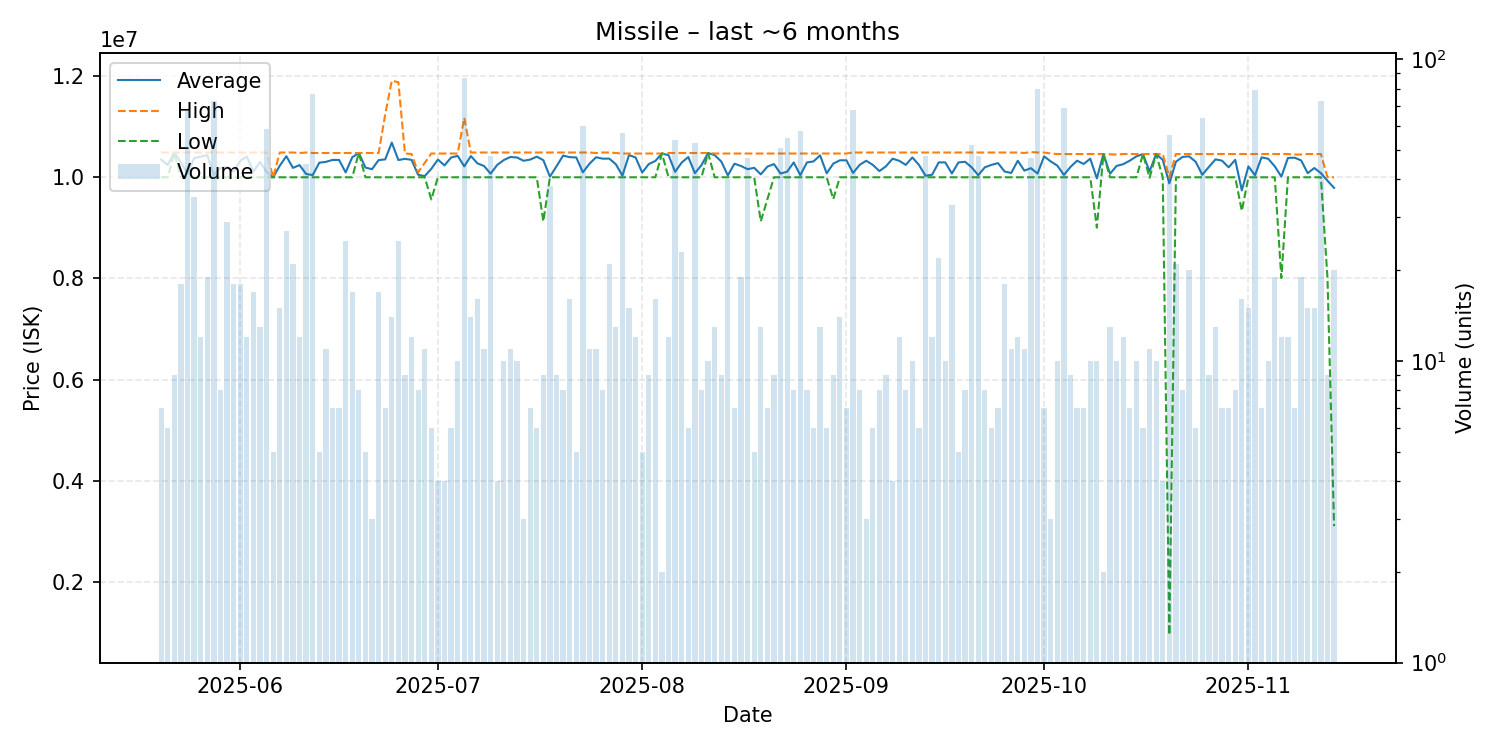

The data file committed next to this chart (first rows):
date, average, highest, lowest, order_count, volume
2025-05-20, 10350000, 10490000, 10000000, 7, 7
2025-05-21, 10243333, 10490000, 10000000, 6, 6
2025-05-22, 10488889, 10490000, 10480000, 9, 9
2025-05-23, 10297222, 10490000, 10000000, 17, 18
2025-05-24, 10064853, 10490000, 10000000, 11, 68
2025-05-25, 10378000, 10490000, 10000000, 18, 35
2025-05-26, 10408333, 10490000, 10000000, 7, 12
2025-05-27, 10438421, 10490000, 10000000, 16, 19
2025-05-28, 10046986, 10490000, 10000000, 10, 73
2025-05-29, 10183750, 10490000, 10000000, 8, 8
2025-05-30, 10202759, 10490000, 10000000, 11, 29
2025-05-31, 10108889, 10490000, 10000000, 9, 18
2025-06-01, 10325722, 10490000, 10000000, 18, 18
2025-06-02, 10408333, 10490000, 10000000, 8, 12
2025-06-03, 10115294, 10490000, 10000000, 7, 17
2025-06-04, 10301538, 10490000, 10000000, 9, 13
2025-06-05, 10107966, 10490000, 10000000, 17, 59
2025-06-06, 10000000, 10000000, 10000000, 5, 5
2025-06-07, 10228667, 10490000, 10000000, 15, 15
2025-06-08, 10417037, 10490000, 10000000, 23, 27
2025-06-09, 10185714, 10490000, 10000000, 12, 21
2025-06-10, 10240833, 10480000, 10000000, 11, 12
2025-06-11, 10065333, 10490000, 10000000, 15, 45
2025-06-12, 10043766, 10480000, 10000000, 11, 77
2025-06-13, 10288000, 10480000, 10000000, 5, 5
2025-06-14, 10305455, 10480000, 10000000, 11, 11
2025-06-15, 10342857, 10480000, 10000000, 7, 7
2025-06-16, 10342857, 10480000, 10000000, 7, 7
2025-06-17, 10096000, 10480000, 10000000, 5, 25
2025-06-18, 10395294, 10480000, 10000000, 12, 17
2025-06-19, 10480000, 10480000, 10480000, 7, 8
2025-06-20, 10192000, 10480000, 10000000, 5, 5
2025-06-21, 10160000, 10480000, 10000000, 3, 3
2025-06-22, 10339412, 10480000, 10000000, 17, 17
2025-06-23, 10354286, 11240000, 10000000, 7, 7
2025-06-24, 10685714, 11910000, 10000000, 9, 14
2025-06-25, 10341200, 11880000, 10000000, 7, 25
2025-06-26, 10364444, 10470000, 10000000, 9, 9
2025-06-27, 10345000, 10460000, 10000000, 5, 12
2025-06-28, 10050000, 10100000, 10000000, 6, 8
2025-06-29, 10023909, 10285000, 10000000, 11, 11
2025-06-30, 10167167, 10470000, 9561500, 6, 6
2025-07-01, 10350000, 10470000, 10000000, 4, 4
2025-07-02, 10235000, 10470000, 10000000, 4, 4
2025-07-03, 10391667, 10470000, 10000000, 6, 6
2025-07-04, 10423000, 10470000, 10000000, 10, 10
2025-07-05, 10216092, 11175000, 10000000, 18, 87
2025-07-06, 10420000, 10490000, 10000000, 8, 14
2025-07-07, 10275625, 10490000, 10000000, 11, 16
2025-07-08, 10222727, 10490000, 10000000, 10, 11
2025-07-09, 10071458, 10490000, 10000000, 10, 48
2025-07-10, 10245000, 10490000, 10000000, 4, 4
2025-07-11, 10341000, 10490000, 10000000, 8, 10
2025-07-12, 10400909, 10490000, 10000000, 9, 11
2025-07-13, 10392000, 10490000, 10000000, 7, 10
2025-07-14, 10326667, 10490000, 10000000, 3, 3
2025-07-15, 10350000, 10490000, 10000000, 7, 7
2025-07-16, 10408333, 10490000, 10000000, 6, 6
2025-07-17, 10338667, 10490000, 9128000, 9, 9
2025-07-18, 10012895, 10490000, 10000000, 3, 38
... 119 more rows
